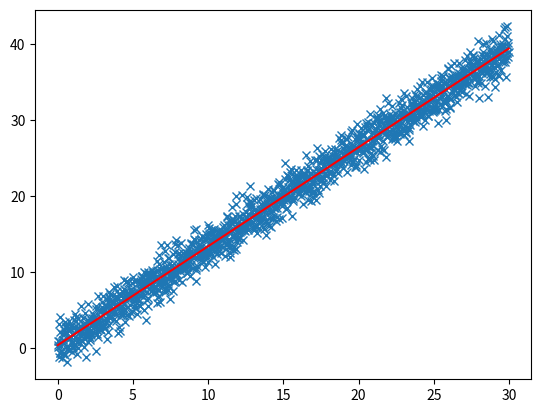

Python code for this plot:
# -*- coding: utf-8 -*-
"""
Created on Thu May 30 08:29:57 2024

@author: turunenj
"""

import numpy as np
import matplotlib.pyplot as plt
#trial and error mechanism, done by brute force search 
sample_size=30;
x=np.arange(0,sample_size,0.02)
ao=0.5 
bo=1.3 #initial, original a and b values for a+bx function
print("Original parameters:")
print("a0=",ao,"b0=", bo) #Let’s print them out
y=ao+bo*x+np.random.normal(0,1.5,len(x)) #add noise
error_sum=99999999  #initial minimum
#brute force seek
for a in np.arange(0.25,2,0.01):    #perform fitting in small steps 
    for b in np.arange(1,5,0.01):
        y1=a+b*x #line equation
        total_sum=np.sum((y-y1)**2) #sum of squares
        #print(a,b,total_sum,error_sum)

        if total_sum<error_sum:  #seek the minimum
            error_sum=total_sum  #and replace good para-     	  
            a1=a                 #meters with better ones
            b1=b
            


a1=np.int32(a1*1000)/1000 #oldie but goldie, better ways are available in Python
b1=np.int32(b1*1000)/1000

print("Estimated[a1 b1] : a1=",a1,"b1=",b1) #Let’s print them out
y1=a1+b1*x  #Make estimation function

plt.plot(x,y,'x'); 
plt.plot(x,y1,'r');
plt.show()
